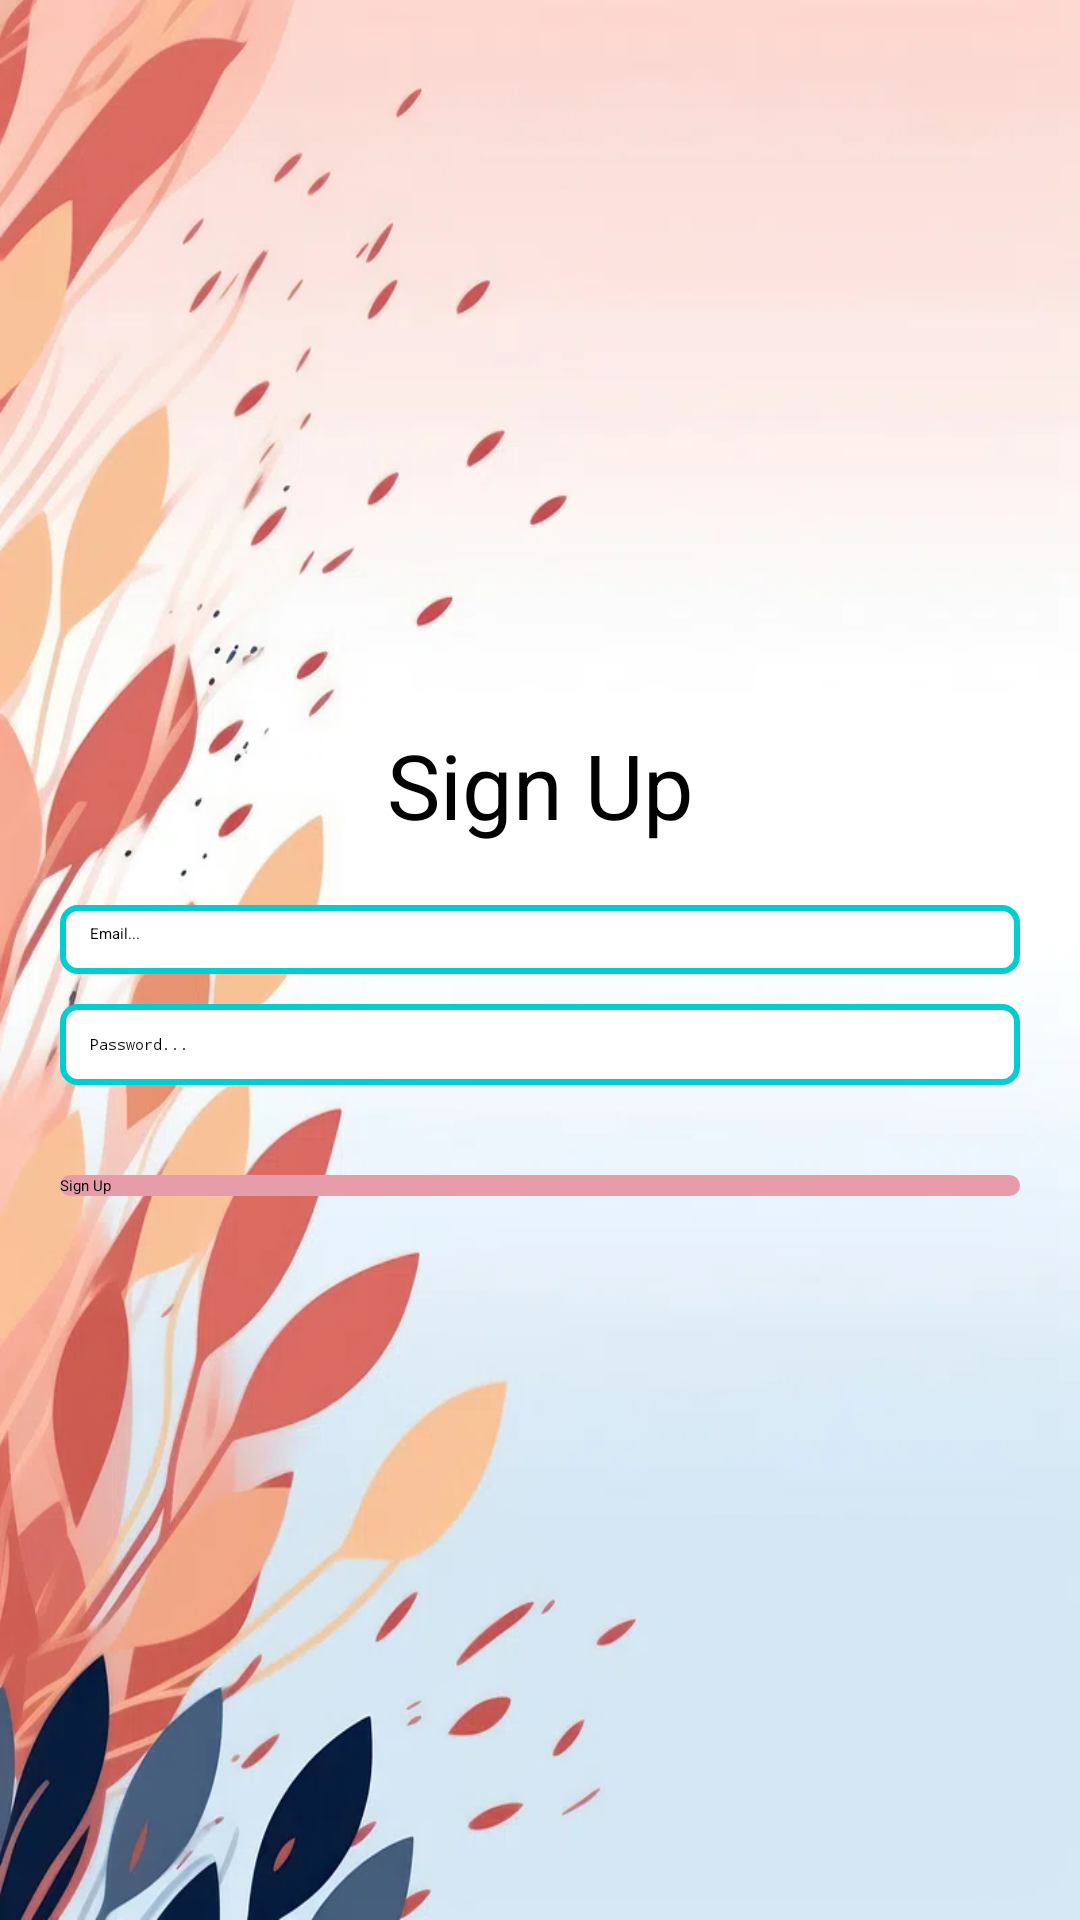

This screen was rendered from an Android layout file. Write that file and the resources it references.
<!-- AndroidManifest.xml: application theme Theme.Newsapp -->
<!-- res/layout/activity_signup.xml -->
<?xml version="1.0" encoding="utf-8"?>
<LinearLayout xmlns:android="http://schemas.android.com/apk/res/android"
    xmlns:app="http://schemas.android.com/apk/res-auto"
    xmlns:tools="http://schemas.android.com/tools"
    android:layout_width="match_parent"
    android:layout_height="match_parent"
    android:gravity="center"
    android:padding="20dp"
    android:orientation="vertical"
    android:background="@drawable/img_2"
    tools:context=".view.SignupActivity">

    <TextView
        android:text="Sign Up"
        android:textSize="30dp"
        android:layout_marginBottom="20dp"
        android:textColor="@color/black"
        android:gravity="center"
        android:layout_width="match_parent"
        android:layout_height="wrap_content"/>

    <EditText
        android:id="@+id/ed_email"
        android:layout_width="match_parent"
        android:layout_height="wrap_content"
        android:hint="Email..."
        android:imeOptions="actionNext"
        android:inputType="textEmailAddress"
        android:background="@drawable/boder"
        />
    <EditText
        android:id="@+id/ed_password"
        android:layout_marginTop="10dp"
        android:paddingTop="10dp"
        android:layout_width="match_parent"
        android:layout_height="wrap_content"
        android:hint="Password..."
        android:imeOptions="actionDone"
        android:inputType="textPassword"
        android:background="@drawable/boder"
        />

    <Button
        android:background="@drawable/btn"
        android:layout_marginTop="30dp"
        android:id="@+id/btn_signup"
        android:text="Sign Up"
        android:layout_width="match_parent"
        android:layout_height="wrap_content"/>


</LinearLayout>
<!-- resources referenced by this layout -->
<resources>
  <color name="black">#FF000000</color>
  <!-- drawable boder (drawable) -->
  <?xml version="1.0" encoding="utf-8"?>
  <shape xmlns:android="http://schemas.android.com/apk/res/android">
      <solid android:color="@android:color/white"/> 
      <stroke android:width="2dp" android:color="@color/blu"/> 
      <corners android:radius="5dp"/> 
      <padding android:left="10dp" android:top="6dp" android:right="10dp" android:bottom="10dp"/> 
  </shape>
  <!-- drawable btn (drawable) -->
  <?xml version="1.0" encoding="utf-8"?>
  <shape xmlns:android="http://schemas.android.com/apk/res/android">
      <solid android:color="@color/pink"/> 
      <corners android:radius="4dp"/> 
  </shape>
  <!-- drawable img_2: png bitmap (drawable, 435115 bytes) -->
  <color name="blu">#00CED1</color>
  <color name="pink">#E69DA9</color>
</resources>
